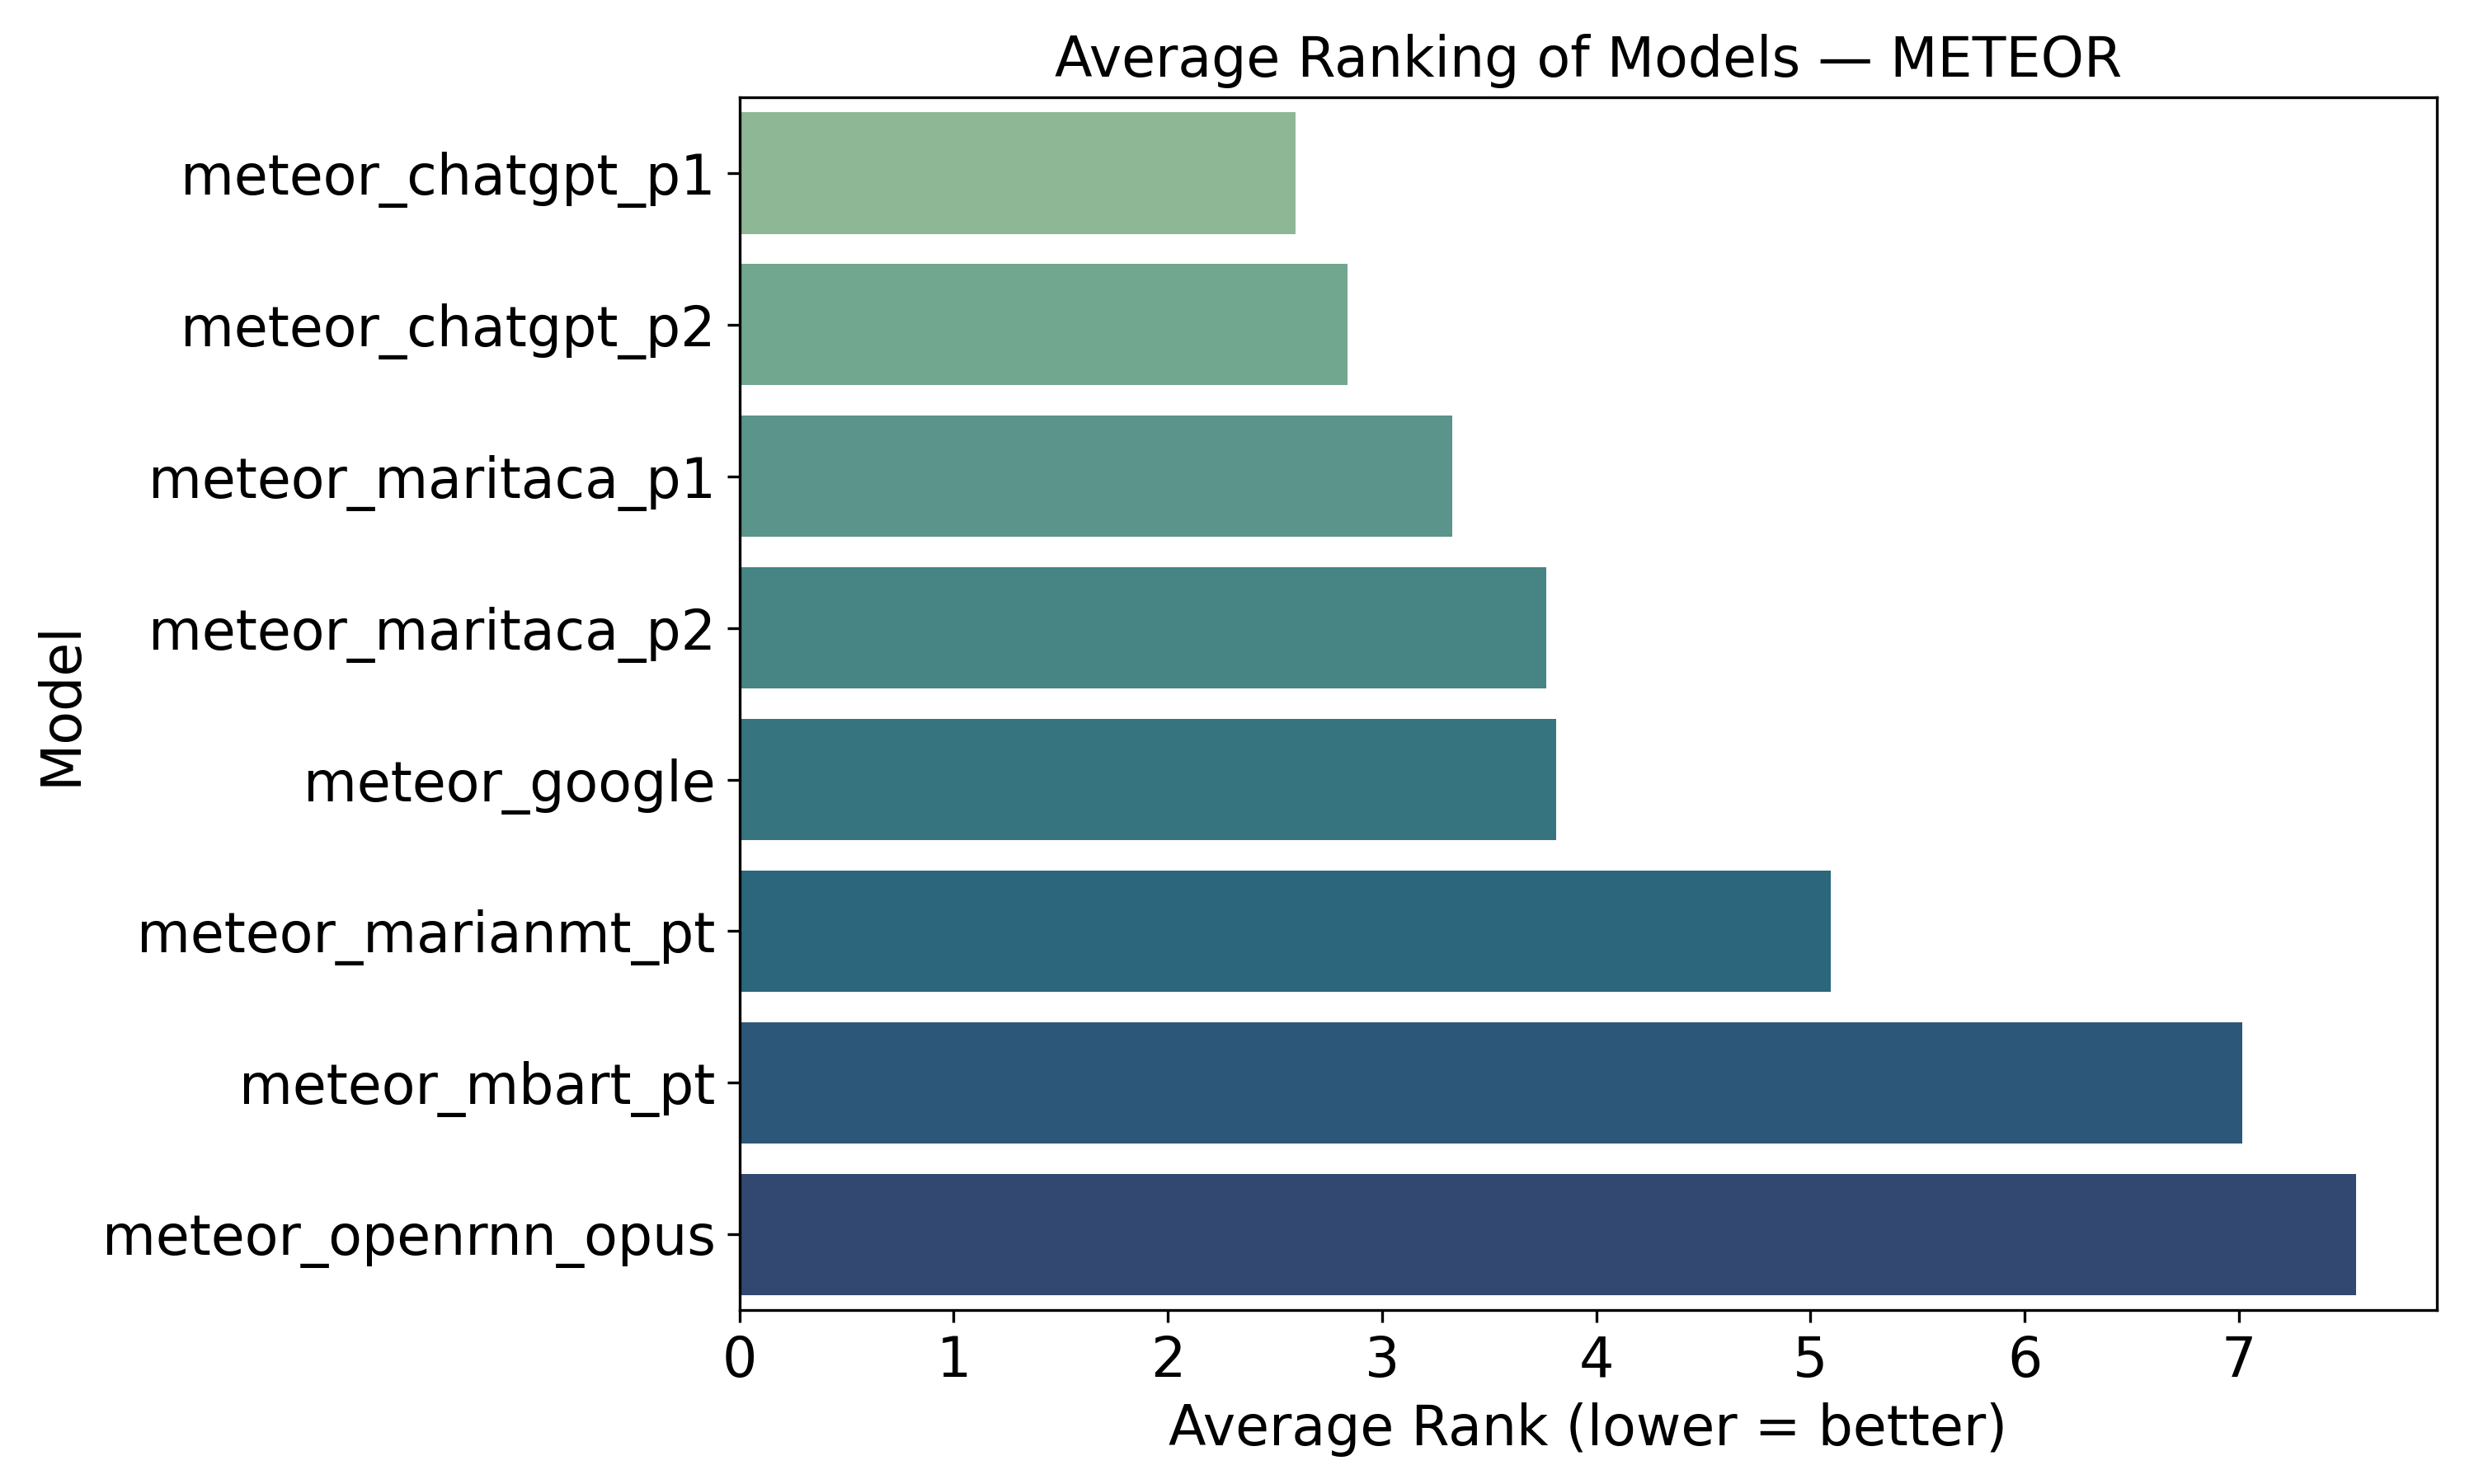

The data file committed next to this chart (first rows):
model, average_rank
meteor_chatgpt_p1, 2.595
meteor_chatgpt_p2, 2.84
meteor_maritaca_p1, 3.327
meteor_maritaca_p2, 3.767
meteor_google, 3.813
meteor_marianmt_pt, 5.095
meteor_mbart_pt, 7.017
meteor_openrnn_opus, 7.547
